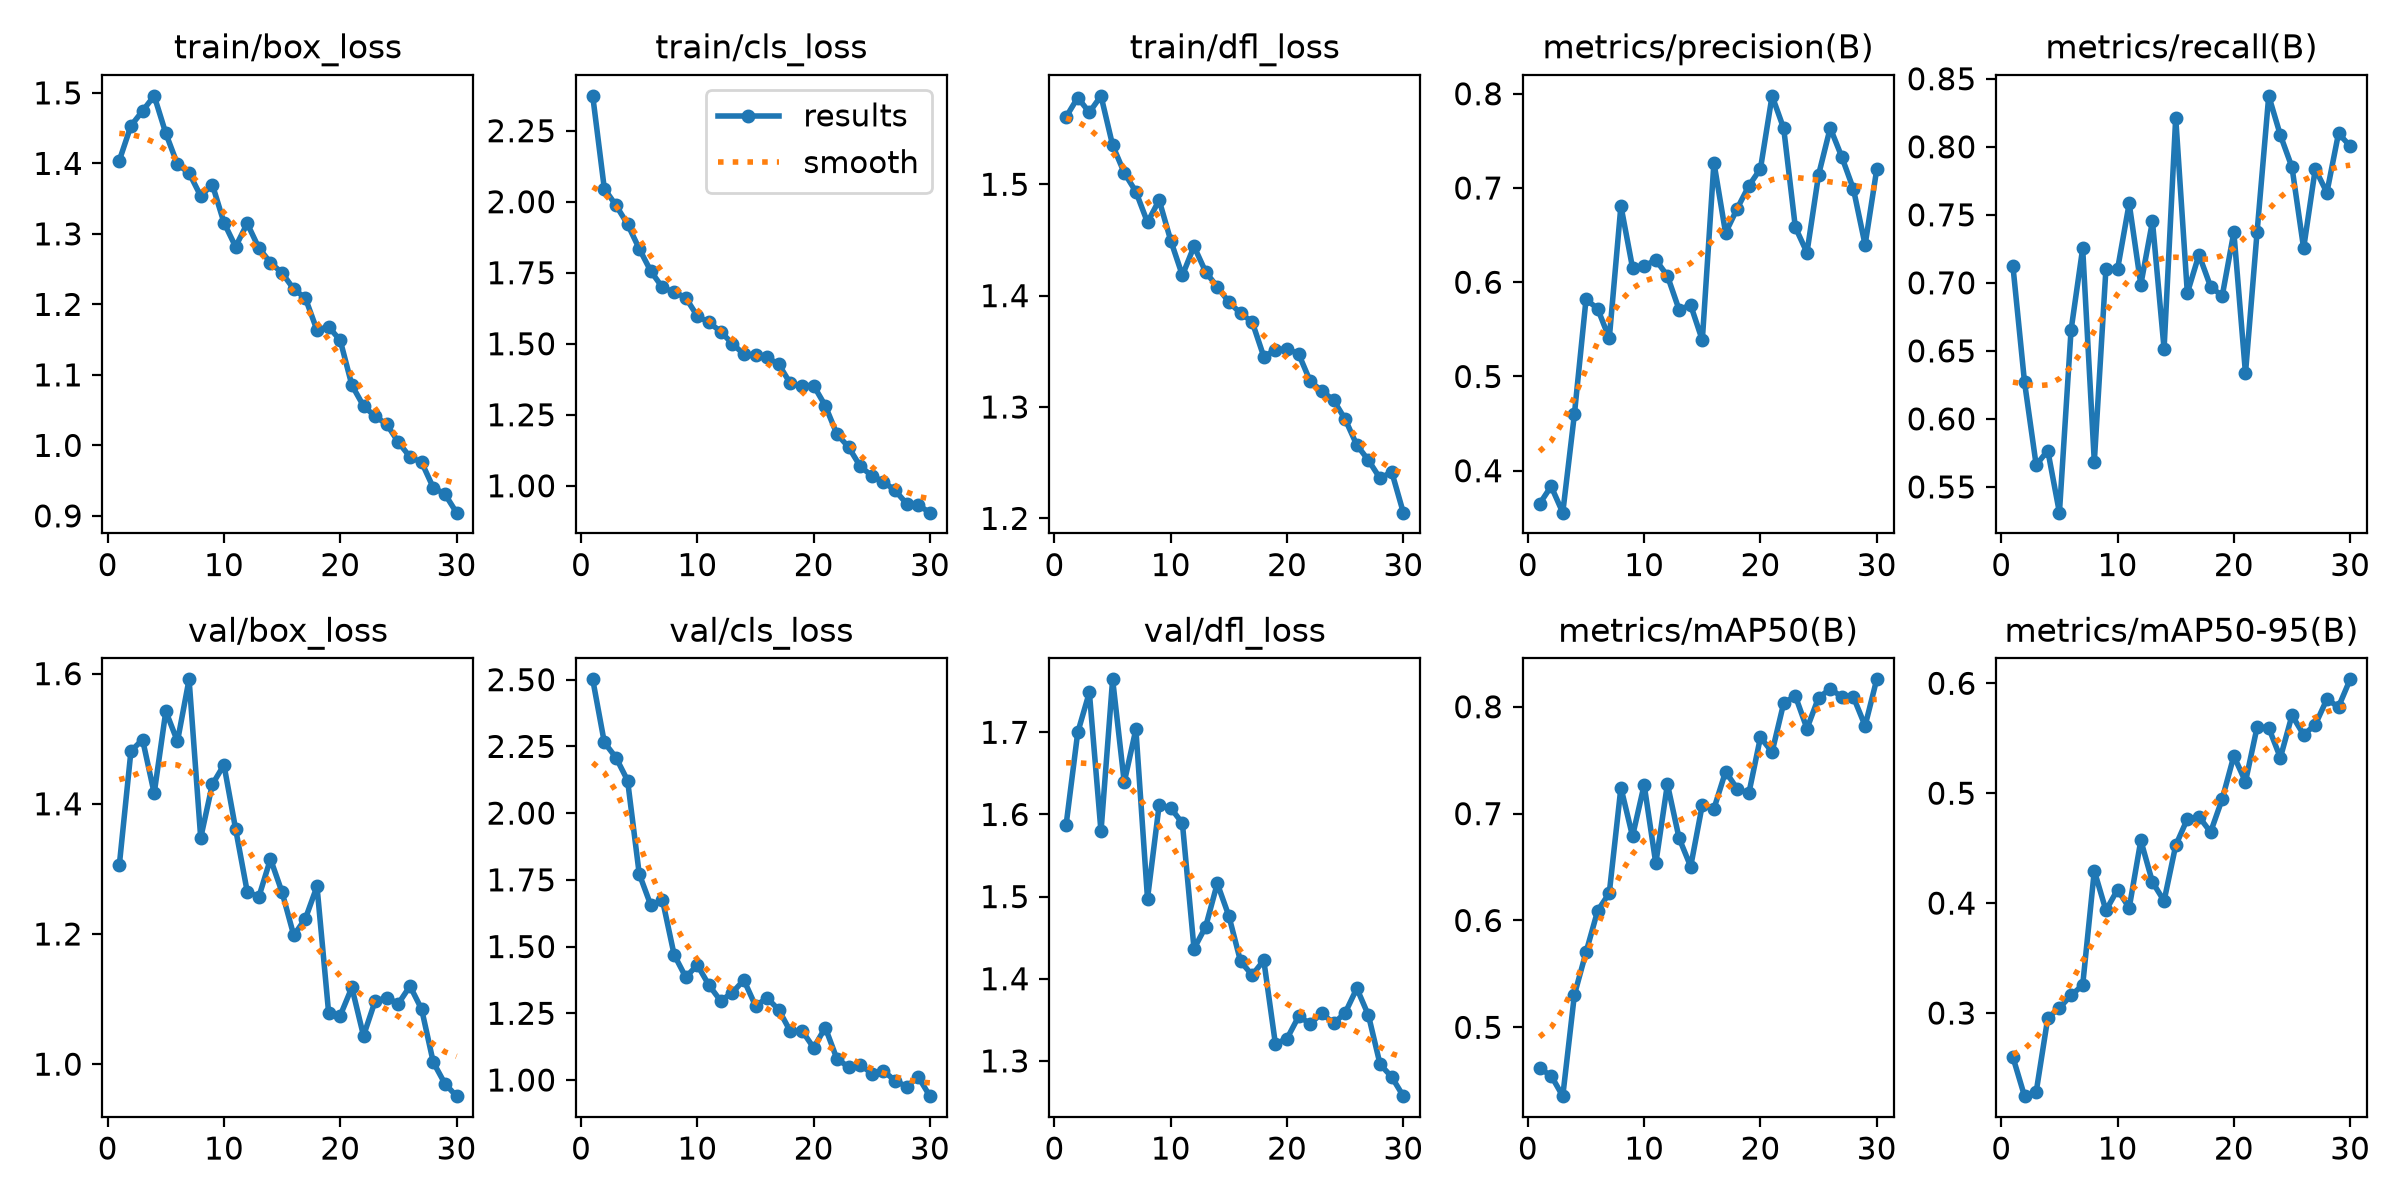

The file beside this chart, header and first rows:
epoch, time, train/box_loss, train/cls_loss, train/dfl_loss, metrics/precision(B), metrics/recall(B), metrics/mAP50(B), metrics/mAP50-95(B), val/box_loss, val/cls_loss, val/dfl_loss, lr/pg0, lr/pg1, lr/pg2
1, 255.8, 1.404, 2.373, 1.56, 0.3646, 0.7124, 0.4617, 0.2599, 1.306, 2.501, 1.587, 0.0004731, 0.0004731, 0.0004731
2, 540.7, 1.453, 2.046, 1.578, 0.3835, 0.6269, 0.4548, 0.2244, 1.481, 2.265, 1.7, 0.0009181, 0.0009181, 0.0009181
3, 866.4, 1.474, 1.988, 1.565, 0.3555, 0.5661, 0.4356, 0.228, 1.499, 2.208, 1.749, 0.001332, 0.001332, 0.001332
4, 1195, 1.496, 1.921, 1.579, 0.4597, 0.5767, 0.5304, 0.2956, 1.416, 2.122, 1.579, 0.001288, 0.001288, 0.001288
5, 1532, 1.443, 1.835, 1.535, 0.5819, 0.5311, 0.5702, 0.3047, 1.542, 1.772, 1.764, 0.00124, 0.00124, 0.00124
6, 1872, 1.399, 1.755, 1.51, 0.5719, 0.6652, 0.6091, 0.3161, 1.496, 1.654, 1.639, 0.001193, 0.001193, 0.001193
7, 2116, 1.386, 1.698, 1.493, 0.5404, 0.7254, 0.6257, 0.3254, 1.591, 1.674, 1.704, 0.001146, 0.001146, 0.001146
8, 2360, 1.354, 1.682, 1.466, 0.6811, 0.5685, 0.7244, 0.4294, 1.348, 1.47, 1.498, 0.001099, 0.001099, 0.001099
9, 2607, 1.37, 1.662, 1.486, 0.6154, 0.7102, 0.6788, 0.3934, 1.43, 1.385, 1.611, 0.001052, 0.001052, 0.001052
10, 2854, 1.316, 1.597, 1.449, 0.617, 0.7101, 0.7269, 0.4122, 1.46, 1.431, 1.608, 0.001005, 0.001005, 0.001005
11, 3100, 1.282, 1.575, 1.418, 0.6238, 0.7584, 0.6534, 0.3956, 1.362, 1.355, 1.589, 0.0009574, 0.0009574, 0.0009574
12, 3345, 1.315, 1.543, 1.444, 0.6068, 0.6987, 0.7277, 0.457, 1.265, 1.297, 1.437, 0.0009103, 0.0009103, 0.0009103
13, 3591, 1.28, 1.501, 1.421, 0.571, 0.7452, 0.6771, 0.4191, 1.257, 1.327, 1.463, 0.0008631, 0.0008631, 0.0008631
14, 3837, 1.259, 1.463, 1.408, 0.5757, 0.6515, 0.6505, 0.402, 1.315, 1.375, 1.516, 0.000816, 0.000816, 0.000816
15, 4082, 1.244, 1.459, 1.394, 0.5385, 0.8214, 0.7083, 0.4525, 1.264, 1.278, 1.476, 0.0007688, 0.0007688, 0.0007688
16, 4330, 1.222, 1.452, 1.384, 0.7269, 0.6925, 0.7046, 0.4765, 1.198, 1.307, 1.421, 0.0007216, 0.0007216, 0.0007216
17, 4586, 1.209, 1.428, 1.376, 0.6524, 0.7207, 0.7393, 0.4786, 1.223, 1.263, 1.404, 0.0006745, 0.0006745, 0.0006745
18, 4835, 1.163, 1.36, 1.345, 0.6781, 0.6972, 0.7233, 0.4646, 1.273, 1.182, 1.422, 0.0006273, 0.0006273, 0.0006273
19, 5082, 1.168, 1.353, 1.351, 0.7023, 0.6903, 0.7189, 0.4947, 1.079, 1.185, 1.32, 0.0005802, 0.0005802, 0.0005802
20, 5330, 1.149, 1.353, 1.352, 0.7204, 0.7372, 0.7714, 0.5339, 1.075, 1.121, 1.327, 0.000533, 0.000533, 0.000533
21, 5572, 1.085, 1.282, 1.348, 0.7978, 0.6335, 0.7577, 0.5104, 1.118, 1.196, 1.354, 0.0004859, 0.0004859, 0.0004859
22, 5815, 1.056, 1.182, 1.323, 0.7632, 0.7375, 0.8035, 0.5601, 1.044, 1.079, 1.345, 0.0004387, 0.0004387, 0.0004387
23, 6059, 1.041, 1.137, 1.314, 0.6583, 0.8375, 0.8101, 0.5595, 1.097, 1.049, 1.358, 0.0003915, 0.0003915, 0.0003915
24, 6340, 1.03, 1.069, 1.306, 0.6315, 0.8085, 0.7796, 0.5323, 1.102, 1.057, 1.346, 0.0003444, 0.0003444, 0.0003444
25, 6593, 1.004, 1.035, 1.289, 0.7141, 0.7849, 0.8086, 0.5708, 1.093, 1.024, 1.358, 0.0002972, 0.0002972, 0.0002972
26, 6843, 0.9835, 1.014, 1.266, 0.7638, 0.7254, 0.8165, 0.5533, 1.12, 1.034, 1.388, 0.0002501, 0.0002501, 0.0002501
27, 7089, 0.9759, 0.9836, 1.252, 0.7328, 0.7837, 0.8095, 0.5622, 1.084, 0.9973, 1.355, 0.0002029, 0.0002029, 0.0002029
28, 7335, 0.94, 0.9368, 1.236, 0.6987, 0.7663, 0.8089, 0.5855, 1.003, 0.9755, 1.296, 0.0001558, 0.0001558, 0.0001558
29, 7580, 0.931, 0.9319, 1.242, 0.6396, 0.8099, 0.7822, 0.5785, 0.97, 1.011, 1.28, 0.0001086, 0.0001086, 0.0001086
30, 7826, 0.9046, 0.9054, 1.205, 0.7198, 0.8005, 0.8257, 0.6036, 0.9508, 0.9395, 1.257, 6.1447e-05, 6.1447e-05, 6.1447e-05
